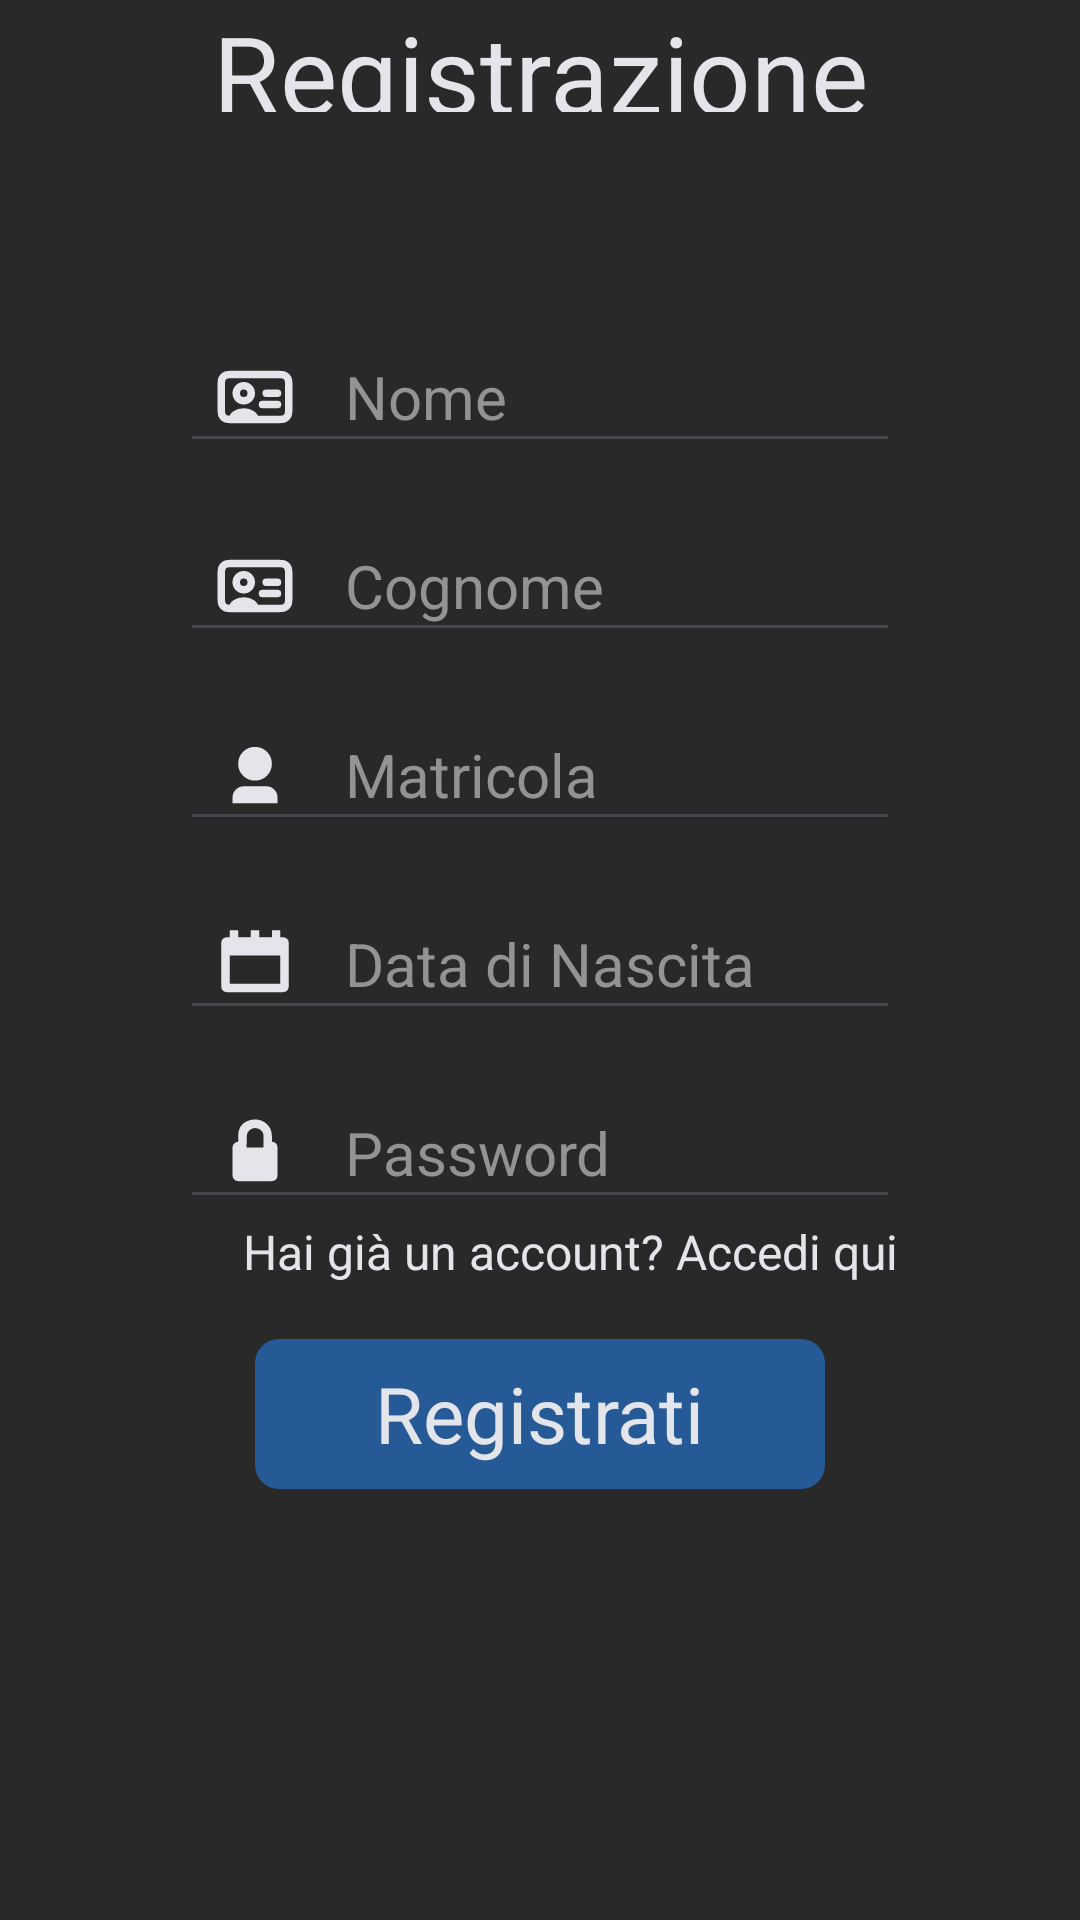

Layout XML and referenced resources for this Android screen:
<!-- AndroidManifest.xml: application theme Theme.EsercitazioneEsame -->
<!-- res/layout/activity_registrazione.xml -->
<?xml version="1.0" encoding="utf-8"?>
<ScrollView xmlns:android="http://schemas.android.com/apk/res/android"
    xmlns:app="http://schemas.android.com/apk/res-auto"
    xmlns:tools="http://schemas.android.com/tools"
    android:layout_width="match_parent"
    android:layout_height="match_parent"
    tools:context=".RegistrazioneActivity"
    android:orientation="vertical"
    android:fillViewport="true"
    android:background="@color/background"
    >
    <RelativeLayout
        android:layout_width="match_parent"
        android:layout_height="match_parent"
        android:orientation="vertical">

        <TextView
            android:layout_width="match_parent"
            android:layout_height="wrap_content"
            android:text="Registrazione"
            android:textSize="36sp"
            android:textColor="@color/text"
            android:textAlignment="center"
            android:layout_above="@id/editTextNome"
            android:layout_marginBottom="70dp"

            />


        <EditText
            android:id="@+id/editTextNome"
            android:layout_width="match_parent"
            android:layout_height="wrap_content"
            android:layout_marginStart="60dp"
            android:layout_marginEnd="60dp"
            android:drawableStart="@drawable/user_card"
            android:drawablePadding="15dp"
            android:drawableTint="@color/text"
            android:hint="Nome"
            android:paddingStart="10dp"
            android:textAlignment="gravity"
            android:textColor="@color/text"
            android:textColorHint="@color/hint"
            android:textSize="20sp"
            android:maxLength="20"
            android:layout_above="@id/editTextCognome"
            android:layout_marginBottom="16dp"
            />



        <EditText
            android:id="@+id/editTextCognome"
            android:layout_width="match_parent"
            android:layout_height="wrap_content"
            android:layout_marginStart="60dp"
            android:layout_marginEnd="60dp"
            android:drawableStart="@drawable/user_card"
            android:drawablePadding="15dp"
            android:drawableTint="@color/text"
            android:hint="Cognome"
            android:paddingStart="10dp"
            android:textAlignment="gravity"
            android:textColor="@color/text"
            android:textColorHint="@color/hint"
            android:textSize="20sp"
            android:maxLength="20"
            android:layout_above="@id/editTextMatricola"
            android:layout_marginBottom="16dp"
            />

        <EditText
            android:id="@+id/editTextMatricola"
            android:layout_width="match_parent"
            android:layout_height="wrap_content"
            android:layout_marginStart="60dp"
            android:layout_marginEnd="60dp"
            android:drawableStart="@drawable/user"
            android:drawablePadding="15dp"
            android:drawableTint="@color/text"
            android:hint="Matricola"
            android:paddingStart="10dp"
            android:textAlignment="gravity"
            android:textColor="@color/text"
            android:textColorHint="@color/hint"
            android:textSize="20sp"
            android:maxLength="20"
            android:layout_above="@+id/editTextDataNascita"
            android:layout_marginBottom="16dp"
            />

        <EditText
            android:id="@+id/editTextDataNascita"
            android:layout_width="match_parent"
            android:layout_height="wrap_content"
            android:layout_centerInParent="true"
            android:layout_marginStart="60dp"
            android:layout_marginEnd="60dp"
            android:drawableStart="@drawable/calendar"
            android:drawablePadding="15dp"
            android:drawableTint="@color/text"

            android:hint="Data di Nascita"
            android:maxLength="20"
            android:paddingStart="10dp"
            android:textAlignment="gravity"
            android:textColor="@color/text"

            android:textColorHint="@color/hint"
            android:textSize="20sp" />

        <EditText
            android:id="@+id/editTextPassword"
            android:layout_width="match_parent"
            android:layout_height="wrap_content"
            android:layout_marginStart="60dp"
            android:layout_marginEnd="60dp"
            android:drawableStart="@drawable/lock"
            android:drawablePadding="15dp"
            android:drawableTint="@color/text"
            android:inputType="textPassword"
            android:hint="Password"
            android:paddingStart="10dp"
            android:textAlignment="gravity"
            android:textColor="@color/text"
            android:textColorHint="@color/hint"
            android:textSize="20sp"
            android:maxLength="20"
            android:layout_marginTop="16dp"
            android:layout_below="@+id/editTextDataNascita"
            />

        <Button
            android:id="@+id/buttonHidePassword"
            android:layout_width="30dp"
            android:layout_height="30dp"
            android:layout_below="@id/editTextDataNascita"
            android:layout_alignParentEnd="true"
            android:layout_centerInParent="true"
            android:layout_marginTop="26dp"
            android:layout_marginEnd="70dp"
            android:background="#00000000"
            android:foreground="@drawable/hide"
            android:foregroundTint="@color/hint"
            android:padding="20dp" />
        <TextView
            android:layout_width="match_parent"
            android:layout_height="wrap_content"
            android:id="@+id/accedi"
            android:layout_below="@+id/editTextPassword"
            android:layout_marginStart="60dp"
            android:layout_marginEnd="60dp"
            android:paddingStart="20dp"
            android:textAlignment="center"
            android:text="Hai già un account? Accedi qui"
            android:textColor="@color/text"
            android:textSize="16dp"
            />

        <ImageButton
            android:id="@+id/buttonRegistrati"
            android:layout_width="190dp"
            android:layout_height="50dp"
            android:layout_below="@id/editTextPassword"
            android:layout_centerHorizontal="true"
            android:layout_gravity="center"
            android:layout_marginTop="40dp"
            android:background="@drawable/corner_button"
            android:backgroundTint="@color/primary"
            android:gravity="center"
            android:text="@string/registrati"
            android:textAlignment="center"
            android:textColor="@color/text"
            android:textSize="26sp" />

        <TextView
            android:layout_width="225dp"
            android:layout_height="50dp"
            android:text="Registrati"
            android:textColor="@color/text"
            android:textSize="26dp"
            android:textAlignment="center"
            android:layout_below="@+id/editTextPassword"
            android:gravity="center"
            android:layout_centerHorizontal="true"
            android:layout_marginTop="40dp"


            />



    </RelativeLayout>



</ScrollView>
<!-- resources referenced by this layout -->
<resources>
  <color name="background">#292929</color>
  <color name="hint">#939393</color>
  <color name="primary">#265A97</color>
  <color name="secondary">#0F2C4F</color>
  <color name="text">#E4E5EB</color>
  <!-- drawable calendar (drawable) -->
  <vector xmlns:android="http://schemas.android.com/apk/res/android"
      android:width="30dp"
      android:height="30dp"
      android:viewportWidth="512"
      android:viewportHeight="512">
    <path
        android:pathData="M96,416Q82,416 73,407 64,398 64,384L64,136Q64,122 73,113 82,104 96,104L112,104 112,64 160,64 160,104 232,104 232,64 280,64 280,104 352,104 352,64 400,64 400,104 416,104Q430,104 439,113 448,122 448,136L448,384Q448,398 439,407 430,416 416,416L96,416ZM400,368L400,208 112,208 112,368 400,368Z"
        android:fillColor="#000000"/>
  </vector>
  <!-- drawable corner_button (drawable) -->
  <shape xmlns:android="http://schemas.android.com/apk/res/android"
      android:shape="rectangle">
      <corners android:radius="8dp"/>
      <solid android:color="@color/primary"/>
  </shape>
  <!-- drawable lock (drawable) -->
  <vector xmlns:android="http://schemas.android.com/apk/res/android"
      android:width="30dp"
      android:height="30dp"
      android:viewportWidth="512"
      android:viewportHeight="512">
    <path
        android:pathData="M160,416Q147,416 138,407 128,397 128,384L128,224Q128,211 138,202 147,192 160,192L160,160Q160,98 208,76 232,65 255,65 295,65 324,92 352,118 352,161L352,192Q366,192 375,201 384,210 384,224L384,384Q384,398 375,407 366,416 352,416L160,416ZM305,160Q305,140 291,127 277,114 256,114 236,114 223,128 209,141 209,160L208,224 305,224 305,160Z"
        android:fillColor="#000000"/>
  </vector>
  <!-- drawable user (drawable) -->
  <vector xmlns:android="http://schemas.android.com/apk/res/android"
      android:width="30dp"
      android:height="30dp"
      android:viewportWidth="512"
      android:viewportHeight="512">
    <path
        android:pathData="M256,288Q216,288 188,260 160,232 160,192 160,152 188,124 216,96 256,96 296,96 324,124 352,152 352,192 352,232 324,260 296,288 256,288ZM128,385Q128,357 147,339 165,320 193,320L319,320Q347,320 366,339 384,357 384,385L384,416 128,416 128,385Z"
        android:fillColor="#000000"/>
  </vector>
  <!-- drawable user_card (drawable) -->
  <vector xmlns:android="http://schemas.android.com/apk/res/android"
      android:width="30dp"
      android:height="30dp"
      android:viewportWidth="24"
      android:viewportHeight="24">
    <path
        android:pathData="M6,18C6.064,18 6.129,18 6.197,18H12M6,18C5.012,17.999 4.493,17.987 4.092,17.782C3.715,17.59 3.41,17.284 3.218,16.907C3,16.48 3,15.92 3,14.8V9.2C3,8.08 3,7.52 3.218,7.092C3.41,6.715 3.715,6.41 4.092,6.218C4.52,6 5.08,6 6.2,6H17.8C18.92,6 19.48,6 19.907,6.218C20.284,6.41 20.59,6.715 20.782,7.092C21,7.519 21,8.079 21,9.197V14.803C21,15.921 21,16.48 20.782,16.907C20.59,17.284 20.284,17.59 19.907,17.782C19.48,18 18.921,18 17.803,18H12M6,18C6,16.895 7.343,16 9,16C10.657,16 12,16.895 12,18M6,18C6,18 6,18 6,18ZM18,14H14M18,11H15M9,13C7.895,13 7,12.105 7,11C7,9.895 7.895,9 9,9C10.105,9 11,9.895 11,11C11,12.105 10.105,13 9,13Z"
        android:strokeLineJoin="round"
        android:strokeWidth="2"
        android:fillColor="#00000000"
        android:strokeColor="#000000"
        android:strokeLineCap="round"/>
  </vector>
  <string name="registrati">Registrati</string>
  <string name="torna_al_login">Torna al Login</string>
  <style name="Theme.EsercitazioneEsame" parent="Base.Theme.EsercitazioneEsame" />
  <style name="Base.Theme.EsercitazioneEsame" parent="Theme.Material3.DayNight.NoActionBar">
          
          
          <item name="android:statusBarColor">@color/background</item>
      </style>
</resources>
